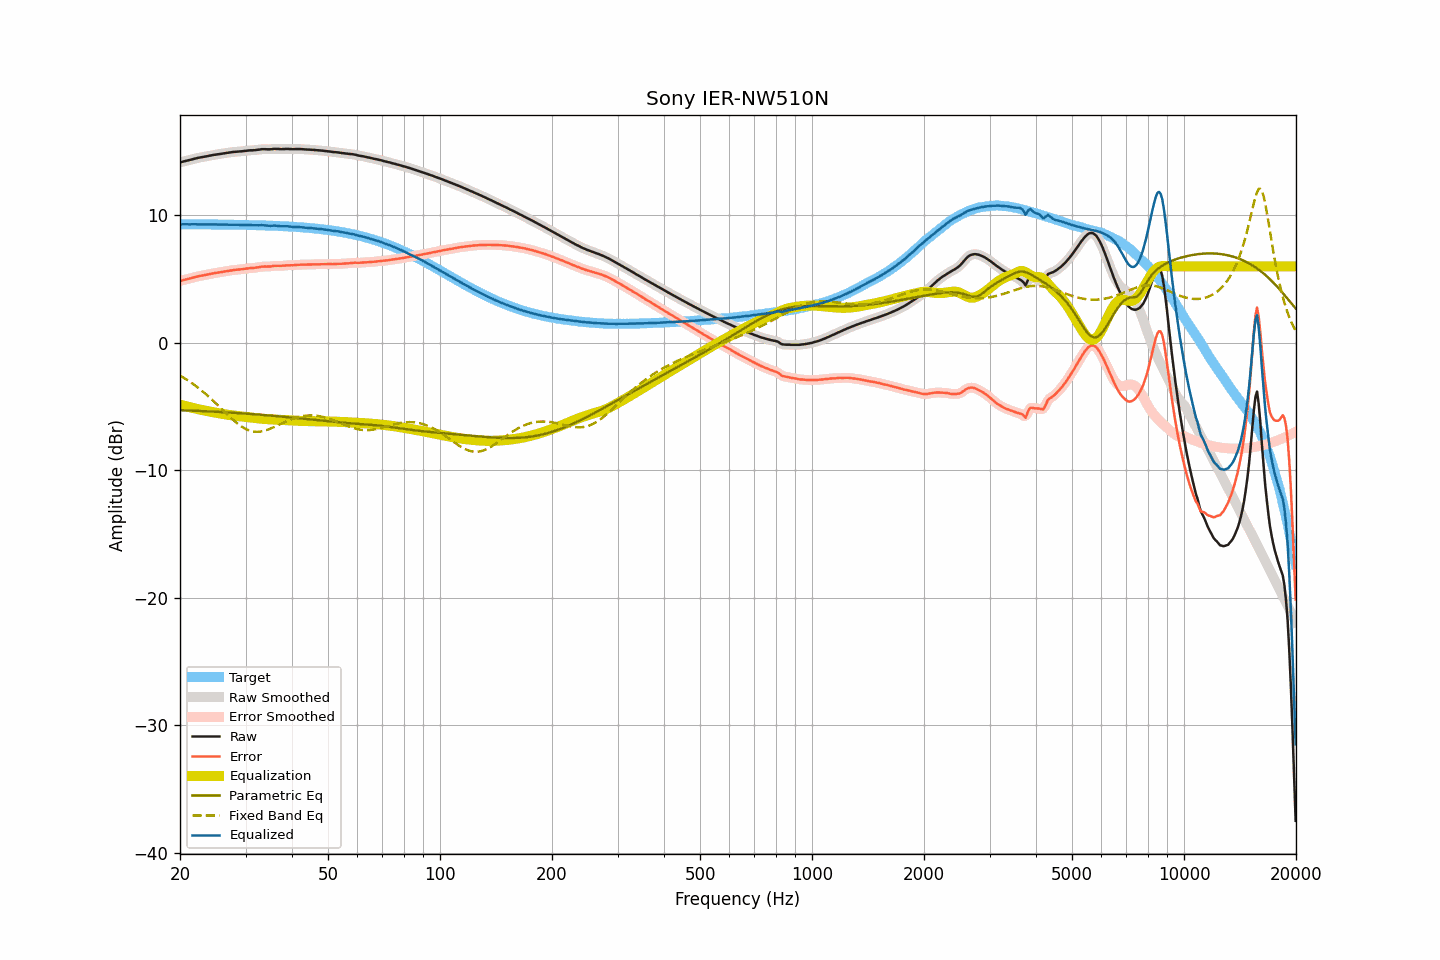

The table this chart was drawn from, first rows:
frequency, raw, smoothed, error, error_smoothed, equalization, parametric_eq, fixed_band_eq, equalized_raw, equalized_smoothed, target
20.00, 14.15, 14.15, 4.85, 4.85, -4.85, -5.28, -2.57, 9.31, 9.30, 9.30
20.20, 14.18, 14.19, 4.88, 4.88, -4.88, -5.29, -2.65, 9.30, 9.30, 9.30
20.40, 14.22, 14.22, 4.92, 4.92, -4.92, -5.29, -2.72, 9.31, 9.30, 9.30
20.61, 14.25, 14.25, 4.95, 4.95, -4.95, -5.30, -2.80, 9.30, 9.30, 9.30
20.81, 14.28, 14.28, 4.98, 4.98, -4.98, -5.30, -2.88, 9.30, 9.30, 9.30
21.02, 14.31, 14.31, 5.01, 5.01, -5.02, -5.31, -2.96, 9.30, 9.30, 9.30
21.23, 14.34, 14.34, 5.04, 5.04, -5.05, -5.31, -3.04, 9.29, 9.30, 9.30
21.44, 14.37, 14.38, 5.08, 5.08, -5.08, -5.32, -3.13, 9.29, 9.30, 9.30
21.66, 14.41, 14.41, 5.11, 5.11, -5.11, -5.32, -3.22, 9.30, 9.30, 9.30
21.87, 14.44, 14.44, 5.15, 5.15, -5.14, -5.33, -3.31, 9.30, 9.30, 9.30
22.09, 14.47, 14.48, 5.18, 5.18, -5.18, -5.33, -3.40, 9.30, 9.30, 9.30
22.31, 14.50, 14.50, 5.21, 5.21, -5.20, -5.34, -3.50, 9.30, 9.30, 9.30
22.54, 14.53, 14.53, 5.24, 5.23, -5.23, -5.35, -3.60, 9.30, 9.30, 9.30
22.76, 14.55, 14.55, 5.26, 5.26, -5.26, -5.35, -3.70, 9.29, 9.30, 9.29
22.99, 14.57, 14.58, 5.28, 5.28, -5.29, -5.36, -3.80, 9.29, 9.29, 9.29
23.22, 14.60, 14.60, 5.31, 5.31, -5.31, -5.36, -3.91, 9.29, 9.29, 9.29
23.45, 14.62, 14.62, 5.33, 5.33, -5.34, -5.37, -4.01, 9.29, 9.29, 9.29
23.69, 14.64, 14.65, 5.35, 5.36, -5.36, -5.38, -4.13, 9.28, 9.29, 9.29
23.92, 14.67, 14.67, 5.39, 5.38, -5.38, -5.38, -4.24, 9.29, 9.29, 9.29
24.16, 14.69, 14.70, 5.41, 5.41, -5.41, -5.39, -4.35, 9.29, 9.29, 9.29
24.40, 14.72, 14.72, 5.44, 5.44, -5.43, -5.39, -4.47, 9.29, 9.29, 9.29
24.65, 14.74, 14.74, 5.46, 5.46, -5.46, -5.40, -4.59, 9.29, 9.29, 9.29
24.89, 14.76, 14.76, 5.48, 5.48, -5.48, -5.41, -4.71, 9.28, 9.29, 9.28
25.14, 14.78, 14.78, 5.50, 5.50, -5.50, -5.41, -4.83, 9.28, 9.28, 9.28
25.39, 14.80, 14.80, 5.52, 5.52, -5.52, -5.42, -4.95, 9.28, 9.28, 9.28
25.65, 14.82, 14.82, 5.54, 5.54, -5.55, -5.43, -5.08, 9.28, 9.28, 9.28
25.91, 14.84, 14.84, 5.57, 5.57, -5.57, -5.44, -5.20, 9.28, 9.28, 9.28
26.16, 14.86, 14.86, 5.59, 5.59, -5.59, -5.44, -5.33, 9.28, 9.28, 9.28
26.43, 14.88, 14.88, 5.61, 5.61, -5.61, -5.45, -5.45, 9.27, 9.27, 9.28
26.69, 14.90, 14.90, 5.63, 5.63, -5.63, -5.46, -5.57, 9.27, 9.27, 9.27
26.96, 14.92, 14.92, 5.65, 5.65, -5.65, -5.47, -5.70, 9.27, 9.27, 9.27
27.23, 14.94, 14.94, 5.67, 5.67, -5.67, -5.47, -5.81, 9.27, 9.27, 9.27
27.50, 14.95, 14.96, 5.69, 5.69, -5.69, -5.48, -5.93, 9.27, 9.27, 9.27
27.77, 14.97, 14.97, 5.71, 5.71, -5.70, -5.49, -6.04, 9.27, 9.27, 9.27
28.05, 14.98, 14.98, 5.72, 5.72, -5.72, -5.50, -6.16, 9.27, 9.27, 9.26
28.33, 14.99, 14.99, 5.73, 5.73, -5.73, -5.50, -6.26, 9.26, 9.26, 9.26
28.62, 15.00, 15.00, 5.74, 5.74, -5.74, -5.51, -6.36, 9.26, 9.26, 9.26
28.90, 15.01, 15.01, 5.76, 5.76, -5.76, -5.52, -6.46, 9.25, 9.25, 9.26
29.19, 15.02, 15.02, 5.77, 5.77, -5.77, -5.53, -6.55, 9.25, 9.25, 9.26
29.48, 15.03, 15.04, 5.78, 5.78, -5.79, -5.54, -6.63, 9.25, 9.25, 9.25
29.78, 15.05, 15.05, 5.80, 5.80, -5.80, -5.55, -6.70, 9.25, 9.25, 9.25
30.08, 15.06, 15.07, 5.82, 5.82, -5.82, -5.56, -6.77, 9.25, 9.25, 9.25
30.38, 15.08, 15.08, 5.84, 5.84, -5.83, -5.57, -6.83, 9.25, 9.25, 9.24
30.68, 15.09, 15.09, 5.85, 5.85, -5.84, -5.57, -6.87, 9.25, 9.25, 9.24
30.99, 15.10, 15.10, 5.86, 5.86, -5.86, -5.58, -6.92, 9.25, 9.24, 9.24
31.30, 15.10, 15.11, 5.87, 5.87, -5.87, -5.59, -6.94, 9.23, 9.23, 9.24
31.61, 15.11, 15.11, 5.88, 5.88, -5.89, -5.60, -6.97, 9.22, 9.23, 9.23
31.93, 15.12, 15.13, 5.89, 5.90, -5.91, -5.61, -6.98, 9.22, 9.22, 9.23
32.24, 15.14, 15.14, 5.92, 5.91, -5.92, -5.62, -6.98, 9.22, 9.22, 9.23
32.57, 15.15, 15.16, 5.93, 5.94, -5.94, -5.63, -6.98, 9.22, 9.22, 9.22
32.89, 15.17, 15.18, 5.95, 5.96, -5.95, -5.64, -6.97, 9.23, 9.23, 9.22
33.22, 15.19, 15.19, 5.98, 5.97, -5.96, -5.65, -6.94, 9.23, 9.23, 9.22
33.55, 15.19, 15.19, 5.98, 5.98, -5.97, -5.66, -6.92, 9.22, 9.22, 9.21
33.89, 15.19, 15.19, 5.99, 5.99, -5.98, -5.67, -6.88, 9.21, 9.21, 9.21
34.23, 15.18, 15.19, 5.98, 5.98, -5.99, -5.68, -6.84, 9.19, 9.20, 9.20
34.57, 15.18, 15.18, 5.99, 5.98, -6.00, -5.70, -6.80, 9.19, 9.18, 9.20
34.92, 15.18, 15.19, 5.99, 5.99, -6.01, -5.71, -6.75, 9.18, 9.18, 9.19
35.27, 15.19, 15.20, 6.00, 6.01, -6.01, -5.72, -6.70, 9.18, 9.19, 9.19
35.62, 15.21, 15.21, 6.03, 6.02, -6.02, -5.73, -6.64, 9.20, 9.19, 9.18
35.97, 15.22, 15.22, 6.04, 6.04, -6.03, -5.74, -6.58, 9.20, 9.19, 9.18
... 635 more rows
